The GitHub repository ngo345/x contains a labelled image folder "image" with 3 categories: alocasia macrorrhizos, calophyllum inophyllum, tabernaemontana divaricata. Examples follow, each with its label.

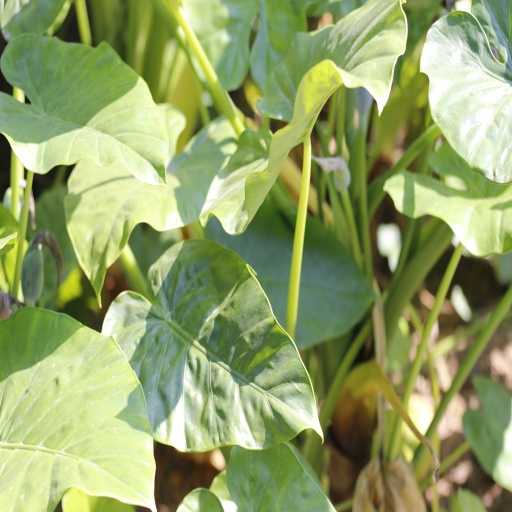
Label: alocasia macrorrhizos

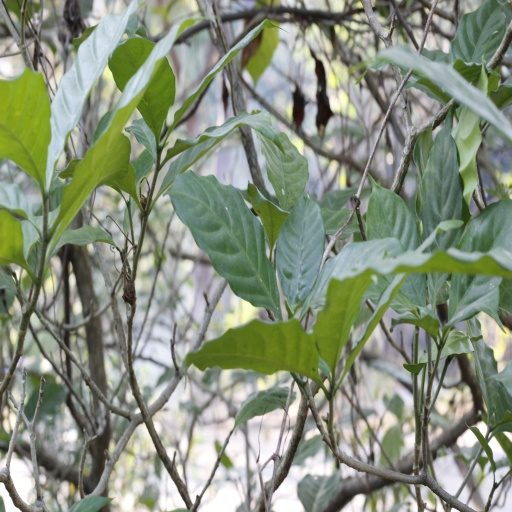
Label: tabernaemontana divaricata

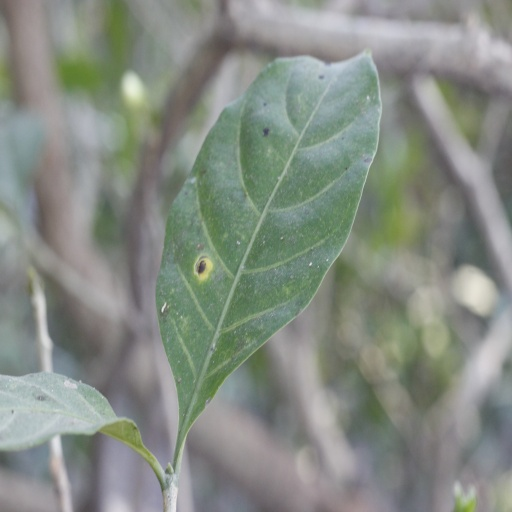
Label: tabernaemontana divaricata

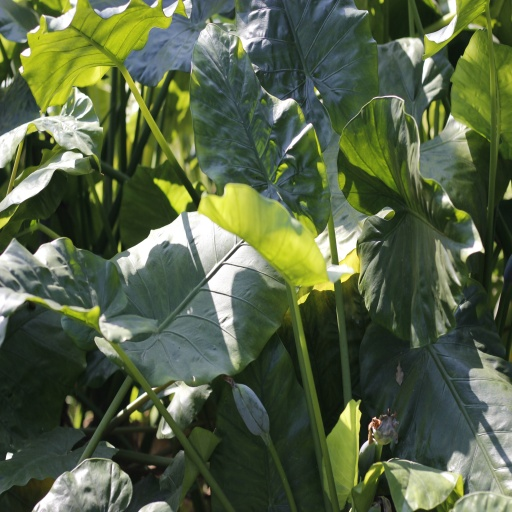
Label: alocasia macrorrhizos

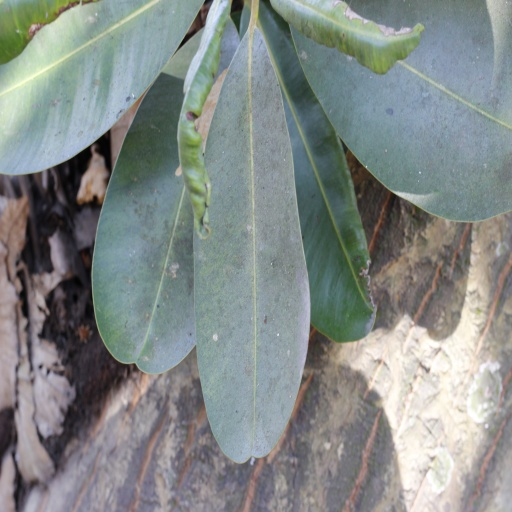
Label: calophyllum inophyllum

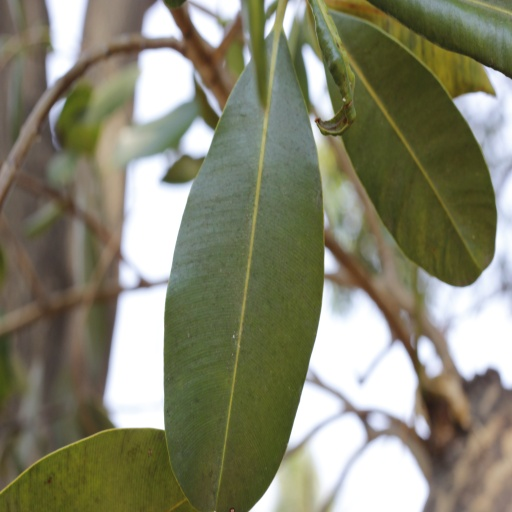
Label: calophyllum inophyllum
